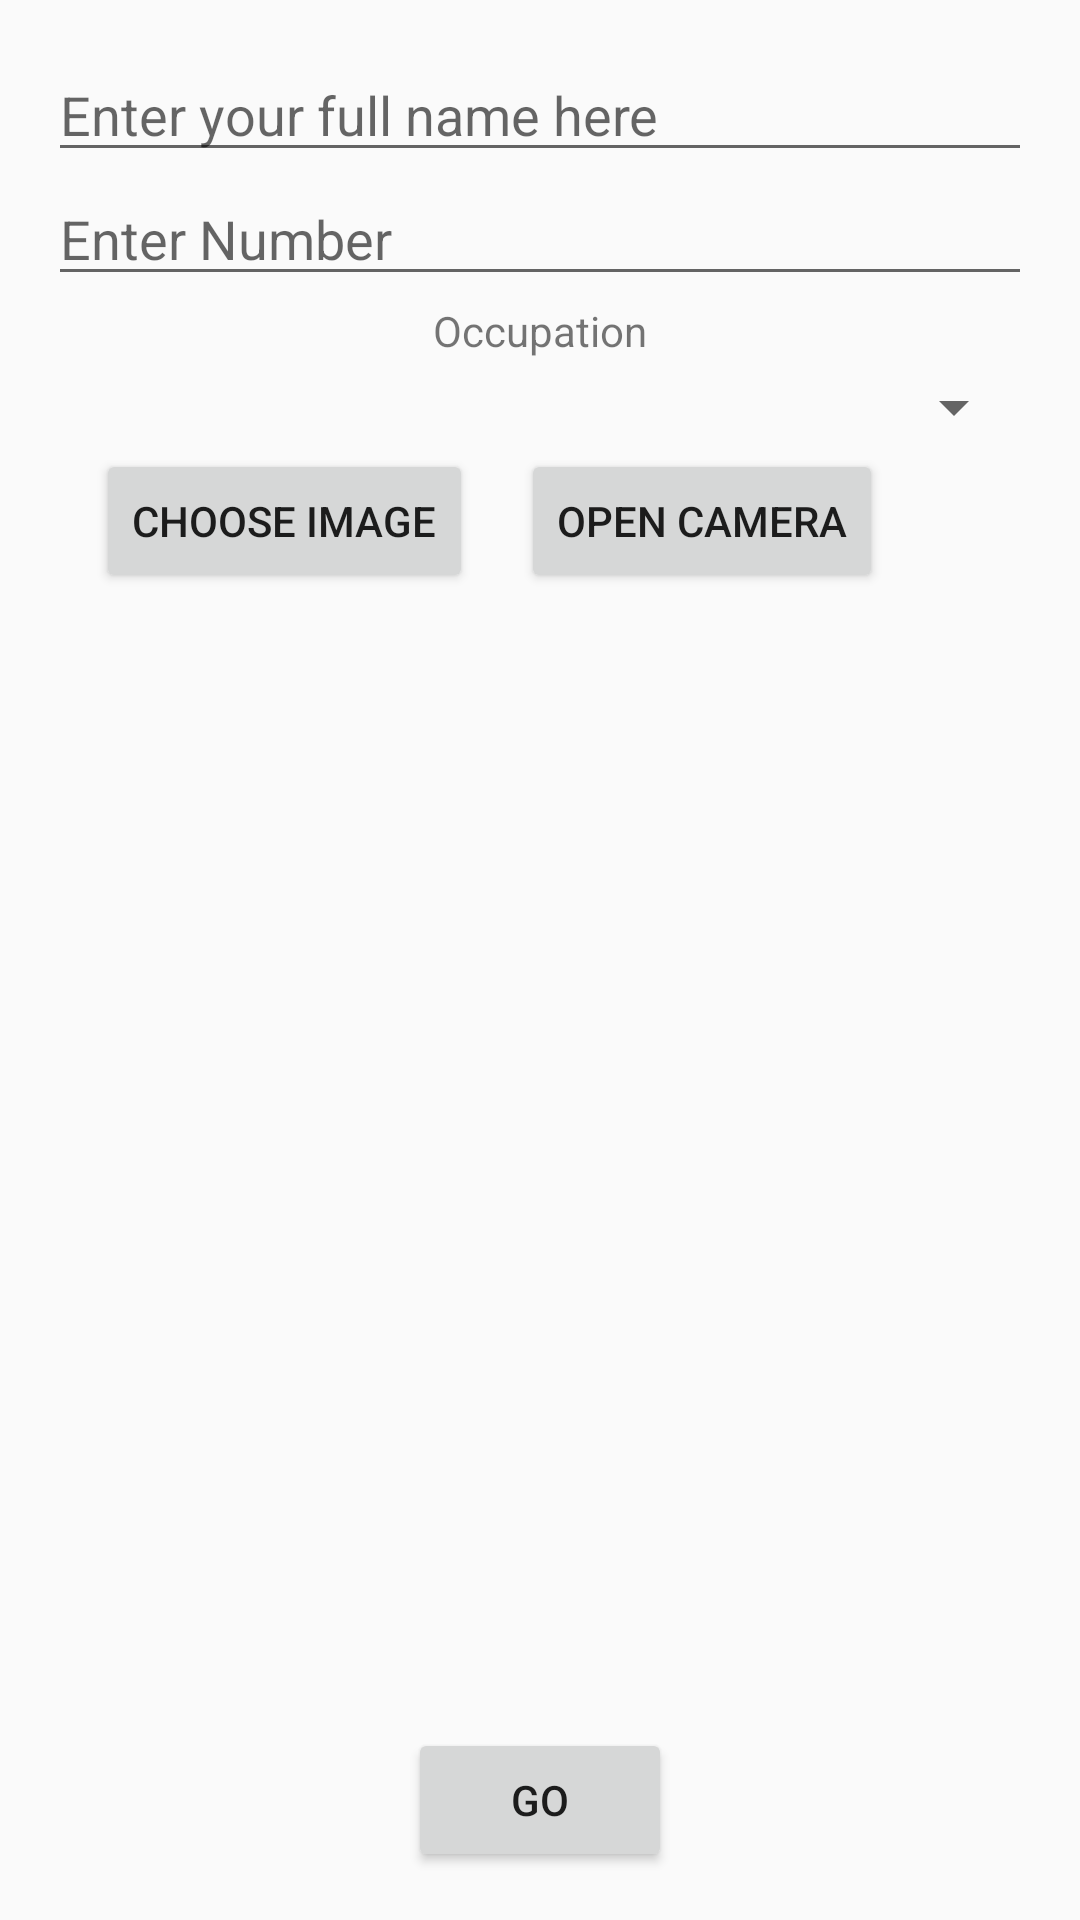

Produce the Android XML layout that renders to this screen, including the resource entries it uses.
<!-- AndroidManifest.xml: application theme AppTheme -->
<!-- res/layout/activity_user_info.xml -->
<?xml version="1.0" encoding="utf-8"?>
<RelativeLayout xmlns:android="http://schemas.android.com/apk/res/android"
    xmlns:app="http://schemas.android.com/apk/res-auto"
    xmlns:tools="http://schemas.android.com/tools"
    android:layout_width="match_parent"
    android:layout_height="match_parent"
    android:padding="16dp"
    tools:context=".UserInfoActivity">

    <EditText
        android:layout_width="match_parent"
        android:layout_height="wrap_content"
        android:hint="Enter your full name here"
        android:singleLine="true"
        android:id="@+id/editTextFullName" />

    <EditText
        android:layout_width="match_parent"
        android:layout_height="wrap_content"
        android:hint="Enter Number"
        android:inputType="number"
        android:id="@+id/editTextNumber"
        android:layout_below="@id/editTextFullName" />

    <TextView
        android:layout_margin="2dp"
        android:layout_centerHorizontal="true"
        android:layout_width="wrap_content"
        android:layout_height="wrap_content"
        android:text="Occupation"
        android:id="@+id/tvOcc"
        android:layout_below="@id/editTextNumber"/>

    <Spinner
        android:padding="2dp"
        android:layout_margin="2dp"
        android:layout_width="match_parent"
        android:layout_height="wrap_content"
        android:id="@+id/spinner"
        android:layout_below="@id/tvOcc"
        android:layout_marginStart="16dp"
        android:layout_marginLeft="16dp" />

    <Button
        android:layout_width="wrap_content"
        android:layout_height="wrap_content"
        android:id="@+id/chooseImageBtn"
        android:text="Choose Image"
        android:layout_marginLeft="16dp"
        android:layout_below="@id/spinner" />

    <Button
        android:layout_width="wrap_content"
        android:layout_height="wrap_content"
        android:id="@+id/CameraBtn"
        android:text="Open Camera"
        android:layout_toRightOf="@id/chooseImageBtn"
        android:layout_marginLeft="16dp"
        android:layout_below="@id/spinner" />


    <ImageView
        android:layout_width="match_parent"
        android:layout_height="match_parent"
        android:layout_margin="16dp"
        android:id="@+id/UserImageView"
        android:layout_above="@id/buttonGo"
        android:layout_below="@id/chooseImageBtn"/>


    <Button
        android:layout_width="wrap_content"
        android:layout_height="wrap_content"
        android:text="Go"
        android:id="@+id/buttonGo"
        android:layout_alignParentBottom="true"
        android:layout_centerHorizontal="true"
        />
</RelativeLayout>
<!-- resources referenced by this layout -->
<resources>
  <style name="AppTheme" parent="Theme.AppCompat.Light.DarkActionBar">
          
          <item name="colorPrimary">@color/colorPrimary</item>
          <item name="colorPrimaryDark">@color/colorPrimaryDark</item>
          <item name="colorAccent">@color/colorAccent</item>
      </style>
  <color name="colorPrimary">#000000</color>
  <color name="colorPrimaryDark">#000000</color>
  <color name="colorAccent">#D81B60</color>
</resources>
